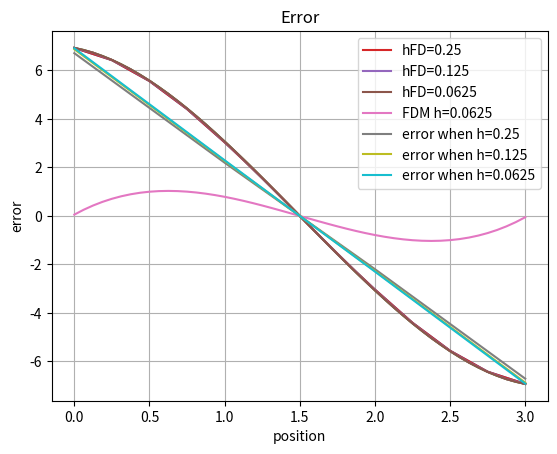

The matplotlib source for this figure:
import numpy as np 
import matplotlib.pyplot as plt 

h = 0.25

fFD =  1./(2.*h*h) 
fPD =  1./(8.*h/2*h/2) 

M = np.zeros([23,23])

M [0][0] = 1

for i in range (1,4):
    M [i][i-1] = -2 * fFD
    M [i][i] = 4 * fFD
    M [i][i+1] = -2 * fFD

M [5][5] = -1
M [5][3] = 1

M [4][4] = -1
M [4][7] = 1

M [6][6] = -1
M [6][3] = 1/2
M [6][4] = 1/2

for i in range(7,16):
    M[i][i-2] = -1.  * fPD
    M[i][i-1] = -4. * fPD
    M[i][i] = 10. * fPD
    M[i][i+1] =  -4. * fPD
    M[i][i+2] = -1. * fPD

M [16][16] = -1
M [16][18] = 1/2
M [16][19] = 1/2

M [17][17] = -1
M [17][19] = 1

M [18][18] = -1
M [18][15] = 1

for i in range (19,22):
    M [i][i-1] = -2  * fFD
    M [i][i] = 4 * fFD
    M [i][i+1] = -2 * fFD

M [22][22] = 1

M

x=np.arange(0,1,0.125)
x

x1 = np.arange(0,1.25,0.25)
x1

x2 = np.arange(1-2*0.125,2+3*0.125,0.125)
x2

x3 = np.arange(2,3.25,0.25)
x3

x = np.array(np.concatenate((x1,x2,x3)))
x

f = np.zeros([23])
f

for i in range(len(f)):
    f[i] = -( 2/np.sqrt(3)) * ( -6 + 4*x[i] ) 

f [4] = 0 # the displacememnt is matching therefore the force is zero
f [5] = 0 
f [6] = 0 
f [18] = 0 
f [16] = 0
f [17] = 0

f

u = np.linalg.solve(M,f)
u

x1 = np.arange(0,1,0.25)
x2 = np.arange(1,2,0.125)
x3 = np.arange(2,3.25,0.25)
x20 = np.array(np.concatenate((x1,x2,x3)))
x20

uSlice = np.array(np.concatenate((u[0:5],u[8:15],u[18:len(u)])))
uSlice

len(u)

len(uSlice)

len(x20)

plt.plot(x20,uSlice)
plt.grid()

h2= 0.125

fFD2 =  1./(2.*h2*h2) 
fPD2 =  1./(8.*h2/2*h2/2) 

M2 = np.zeros([39,39])

M2 [0][0] = 1

for i in range (1, 8):
    M2[i][i-1]=-2 * fFD2
    M2[i][i]= 4 * fFD2
    M2[i][i+1]= -2 * fFD2

M2[9][9]= -1
M2[9][7]=1

M2[8][8]= -1
M2[8][11]=1

M2 [10][10] = -1
M2 [10][7] = 1/2
M2 [10][8] = 1/2

for i in range(11,28):
    M2[i][i-2] = -1.  * fPD2
    M2[i][i-1] = -4. * fPD2
    M2[i][i] = 10. * fPD2
    M2[i][i+1] =  -4. * fPD2
    M2[i][i+2] = -1. * fPD2

M2 [28][28] = -1
M2 [28][30] = 1/2
M2 [28][31] = 1/2

M2 [29][29] = -1
M2 [29][31] = 1

M2 [30][30] = -1
M2 [30][27] = 1

for i in range (31, 38):
    M2[i][i-1]=-2 * fFD2
    M2[i][i]= 4 * fFD2
    M2[i][i+1]= -2 * fFD2

M2 [38][38] = 1
M2

x1 = np.arange(0,1.125,0.125)
x2 = np.arange(1-2*0.0625,2+3*0.0625,0.0625)
x3 = np.arange(2,3.125,0.125)
x = np.array(np.concatenate((x1,x2,x3)))
x

f2 = np.zeros([39])
f2

for i in range(len(f2)):
    f2[i] = -( 2/np.sqrt(3)) * ( -6 + 4*x[i] ) 

f2 [8] = 0 # the displacememnt is matching therefore the force is zero
f2 [9] = 0 
f2 [10] = 0 
f2 [30] = 0 
f2 [28] = 0
f2 [29] = 0
f2

u2 = np.linalg.solve(M2,f2)
u2

x4 = np.arange(0,1,0.125)
x5 = np.arange(1,2,0.0625)
x6 = np.arange(2,3.125,0.125)
x7 = np.array(np.concatenate((x4,x5,x6)))
x7

uSlice2 = np.array(np.concatenate((u2[0:9],u2[12:27],u2[30:len(u2)])))
uSlice2

len(u2)

len(x7)

len(uSlice2)

plt.plot(x7,uSlice2)
plt.grid()

h3=0.0625

fFD3 =  1./(2.*h3*h3) 
fPD3 =  1./(8.*h3/2*h3/2) 

M3 = np.zeros([71,71])

M3 [0][0] = 1

for i in range (1, 16):
    M3[i][i-1]=-2 * fFD3
    M3[i][i]= 4 * fFD3
    M3[i][i+1]= -2 * fFD3

M3[17][17]= -1
M3[17][15]=1

M3[16][16]= -1
M3[16][19]=1

M3 [18][18] = -1
M3 [18][15] = 1/2
M3 [18][16] = 1/2

for i in range(19,52):
    M3[i][i-2] = -1.  * fPD3
    M3[i][i-1] = -4. * fPD3
    M3[i][i] = 10. * fPD3
    M3[i][i+1] =  -4. * fPD3
    M3[i][i+2] = -1. * fPD3

M3 [52][52] = -1
M3 [52][54] = 1/2
M3 [52][55] = 1/2

M3 [54][54] = -1
M3 [54][51] = 1

M3 [53][53] = -1
M3 [53][55] = 1

for i in range (55, 70):
    M3[i][i-1]=-2 * fFD3
    M3[i][i]= 4 * fFD3
    M3[i][i+1]= -2 * fFD3

M3 [70][70] = 1
M3

x1 = np.arange(0,1.0625,0.0625)
x2 = np.arange(1-2*0.03125,2+3*0.03125,0.03125)
x3 = np.arange(2,3.0625,0.0625)
x = np.array(np.concatenate((x1,x2,x3)))
x

f3 = np.zeros([71])
f3

for i in range(len(f3)):
    f3[i] = -( 2/np.sqrt(3)) * ( -6 + 4*x[i] ) 

f3 [16] = 0 # the displacememnt is matching therefore the force is zero
f3 [17] = 0 
f3 [18] = 0 
f3 [52] = 0 
f3 [53] = 0
f3 [54] = 0
f3

u3 = np.linalg.solve(M3,f3)
u3

x8 = np.arange(0,1,0.0625)
x9 = np.arange(1,2,0.03125)
x10 = np.arange(2,3.0625,0.0625)
x11 = np.array(np.concatenate((x8,x9,x10)))
x11

uSlice3 = np.array(np.concatenate((u3[0:17],u3[20:52],u3[55:len(u3)])))
uSlice3

len(x11)

len(uSlice3)

len(u3)

plt.grid()
plt.plot(x11,uSlice3)

def FDM (n,h):
    
    M4=np.zeros([n,n])

    M4[0][0] = 1

    for i in range(1,n-1):
        M4[i][i-1] = -2 
        M4[i][i] = 4 
        M4[i][i+1] = -2

    M4[n-1][n-1] = 1

    M4 *= 1./(2.*h*h)

    return M4

MFDM=FDM (49,0.0625)
len(MFDM)

fFDM=np.zeros([49])
len(fFDM)

x = np.arange(0,3.0625,0.0625)
x

for i in range(len(fFDM)):
    fFDM[i] = -( 2/np.sqrt(3)) * ( -6 + 4 * x[i] ) 
fFDM

uFDM = np.linalg.solve(MFDM,fFDM)
uFDM

xFDM = np.arange(0,3.0625,0.0625)
xFDM
len (xFDM)

MFDM= FDM(4,1)
len(fFDM)

for i in range(len(fFDM)):
    fFDM[i] = -( 2/np.sqrt(3)) * ( -6 + 4*x[i] ) 
fFDM

plt.grid()
plt.plot(x20,uSlice,label="hFD=0.25")
plt.plot(x7,uSlice2,label="hFD=0.125")
plt.plot(x11,uSlice3,label="hFD=0.0625")
plt.plot(xFDM,uFDM,label= "FDM h=0.0625")
plt.legend()
plt.xlabel(r"Position $x$")
plt.ylabel(r"Displacement $u$")
plt.title(r"Quadratic solution ")

MFDM=FDM (49*2-1,0.0625/2)
len(MFDM)

fFDM=np.zeros([49*2-1])
len(fFDM)

len(uSlice3)

x = np.arange(0,3+0.0625/2,0.0625/2)
x

x[0:32:2]

x[len(x)-33:len(x):2]

for i in range(len(fFDM)):
    fFDM[i] = -( 2/np.sqrt(3)) * ( -6 + 4*x[i]) 
fFDM

uFDM4 = np.linalg.solve(MFDM,fFDM)
uFDM4

x[33:len(uFDM4)-34:1]

xSlice = np.array(np.concatenate((x[0:31:2],x[32:len(uFDM4)-31:1],x[len(uFDM4)-32:len(uFDM4):2])))

len(xSlice)

xSlice

len(x11)

uFDM4Slice = np.array(np.concatenate((uFDM4[0:33:2],uFDM4[33:len(uFDM4)-33:1],uFDM4[len(uFDM4)-33:len(uFDM4):2])))


MFDM2=FDM(25*2-1,0.125/2)
len(MFDM2)

fFDM2=np.zeros([25*2-1])
len(fFDM2)

x2 = np.arange(0,3+0.125/2,0.125/2)
x2

for i in range(len(fFDM2)):
    fFDM2[i] = -( 2/np.sqrt(3)) * ( -6 + 4*x2[i] ) 
fFDM2

uFDM5 = np.linalg.solve(MFDM2,fFDM2)
uFDM5

xSlice2 = np.array(np.concatenate((x[0:17:2],x[17:len(x)-17:1],x[len(x)-17:len(x):2])))
xSlice2

uFDM5Slice = np.array(np.concatenate((uFDM5[0:17:2],uFDM5[17:len(uFDM5)-17:1],uFDM5[len(uFDM5)-17:len(uFDM5):2])))  
len(uFDM5Slice)


uSlice2-uFDM5Slice

MFDM3=FDM(13*2-1,0.25/2)
len(MFDM3)

fFDM3=np.zeros([13*2-1])
len(fFDM3)

x3 = np.arange(0,3+0.25/2,0.25/2)
x3

for i in range(len(fFDM3)):
    fFDM3[i] = -( 2/np.sqrt(3)) * ( -6 + 4*x3[i] ) 

uFDM6 = np.linalg.solve(MFDM3,fFDM3)
uFDM6

xSlice3 = np.array(np.concatenate((x[0:10:2],x[9:len(x)-9:1],x[len(x)-9:len(x):2])))
xSlice3

uFDM6Slice = np.array(np.concatenate((uFDM6[0:10:2],uFDM6[9:len(uFDM6)-9:1],uFDM6[len(uFDM6)-9:len(uFDM6):2])))  
len(uFDM6Slice)

uSlice-uFDM6Slice

plt.plot(x20,uSlice-uFDM6Slice,label="error when h=0.25")
plt.plot(x7,uSlice2-uFDM5Slice,label="error when h=0.125")
plt.plot(x11,uSlice3-uFDM4Slice,label="error when h=0.0625")
plt.legend()
plt.grid()
plt.title("Error")
plt.ylabel("error")
plt.xlabel("position")